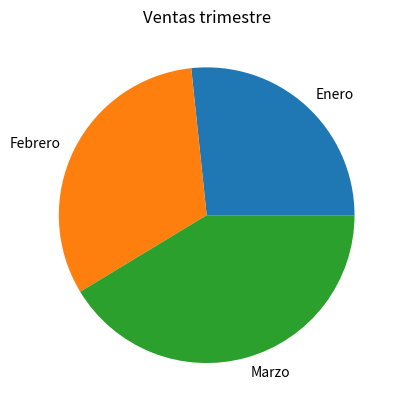

The matplotlib source for this figure:
"""Escribir una función que reciba una serie de Pandas con el número
de ventas de un producto durante los meses de un trimestre y un título
y cree un diagrama de sectores con las ventas en formato png con el titulo dado.
El diagrama debe guardarse en un fichero con formato png y el título dado."""

import matplotlib.pyplot as plt
import pandas as pd

def diagrama_sectores(serie, titulo):
    fig, ax = plt.subplots()
    serie.plot(kind = 'pie', ax = ax)
    plt.ylabel('')
    plt.title(titulo)
    plt.savefig(titulo + '.png')
    return ax

ventas = {'Enero':200, 'Febrero':240, 'Marzo':310}
titulo='Ventas trimestre'
s_ventas=pd.Series(ventas)
diagrama_sectores(s_ventas, titulo)
# plt.show()
